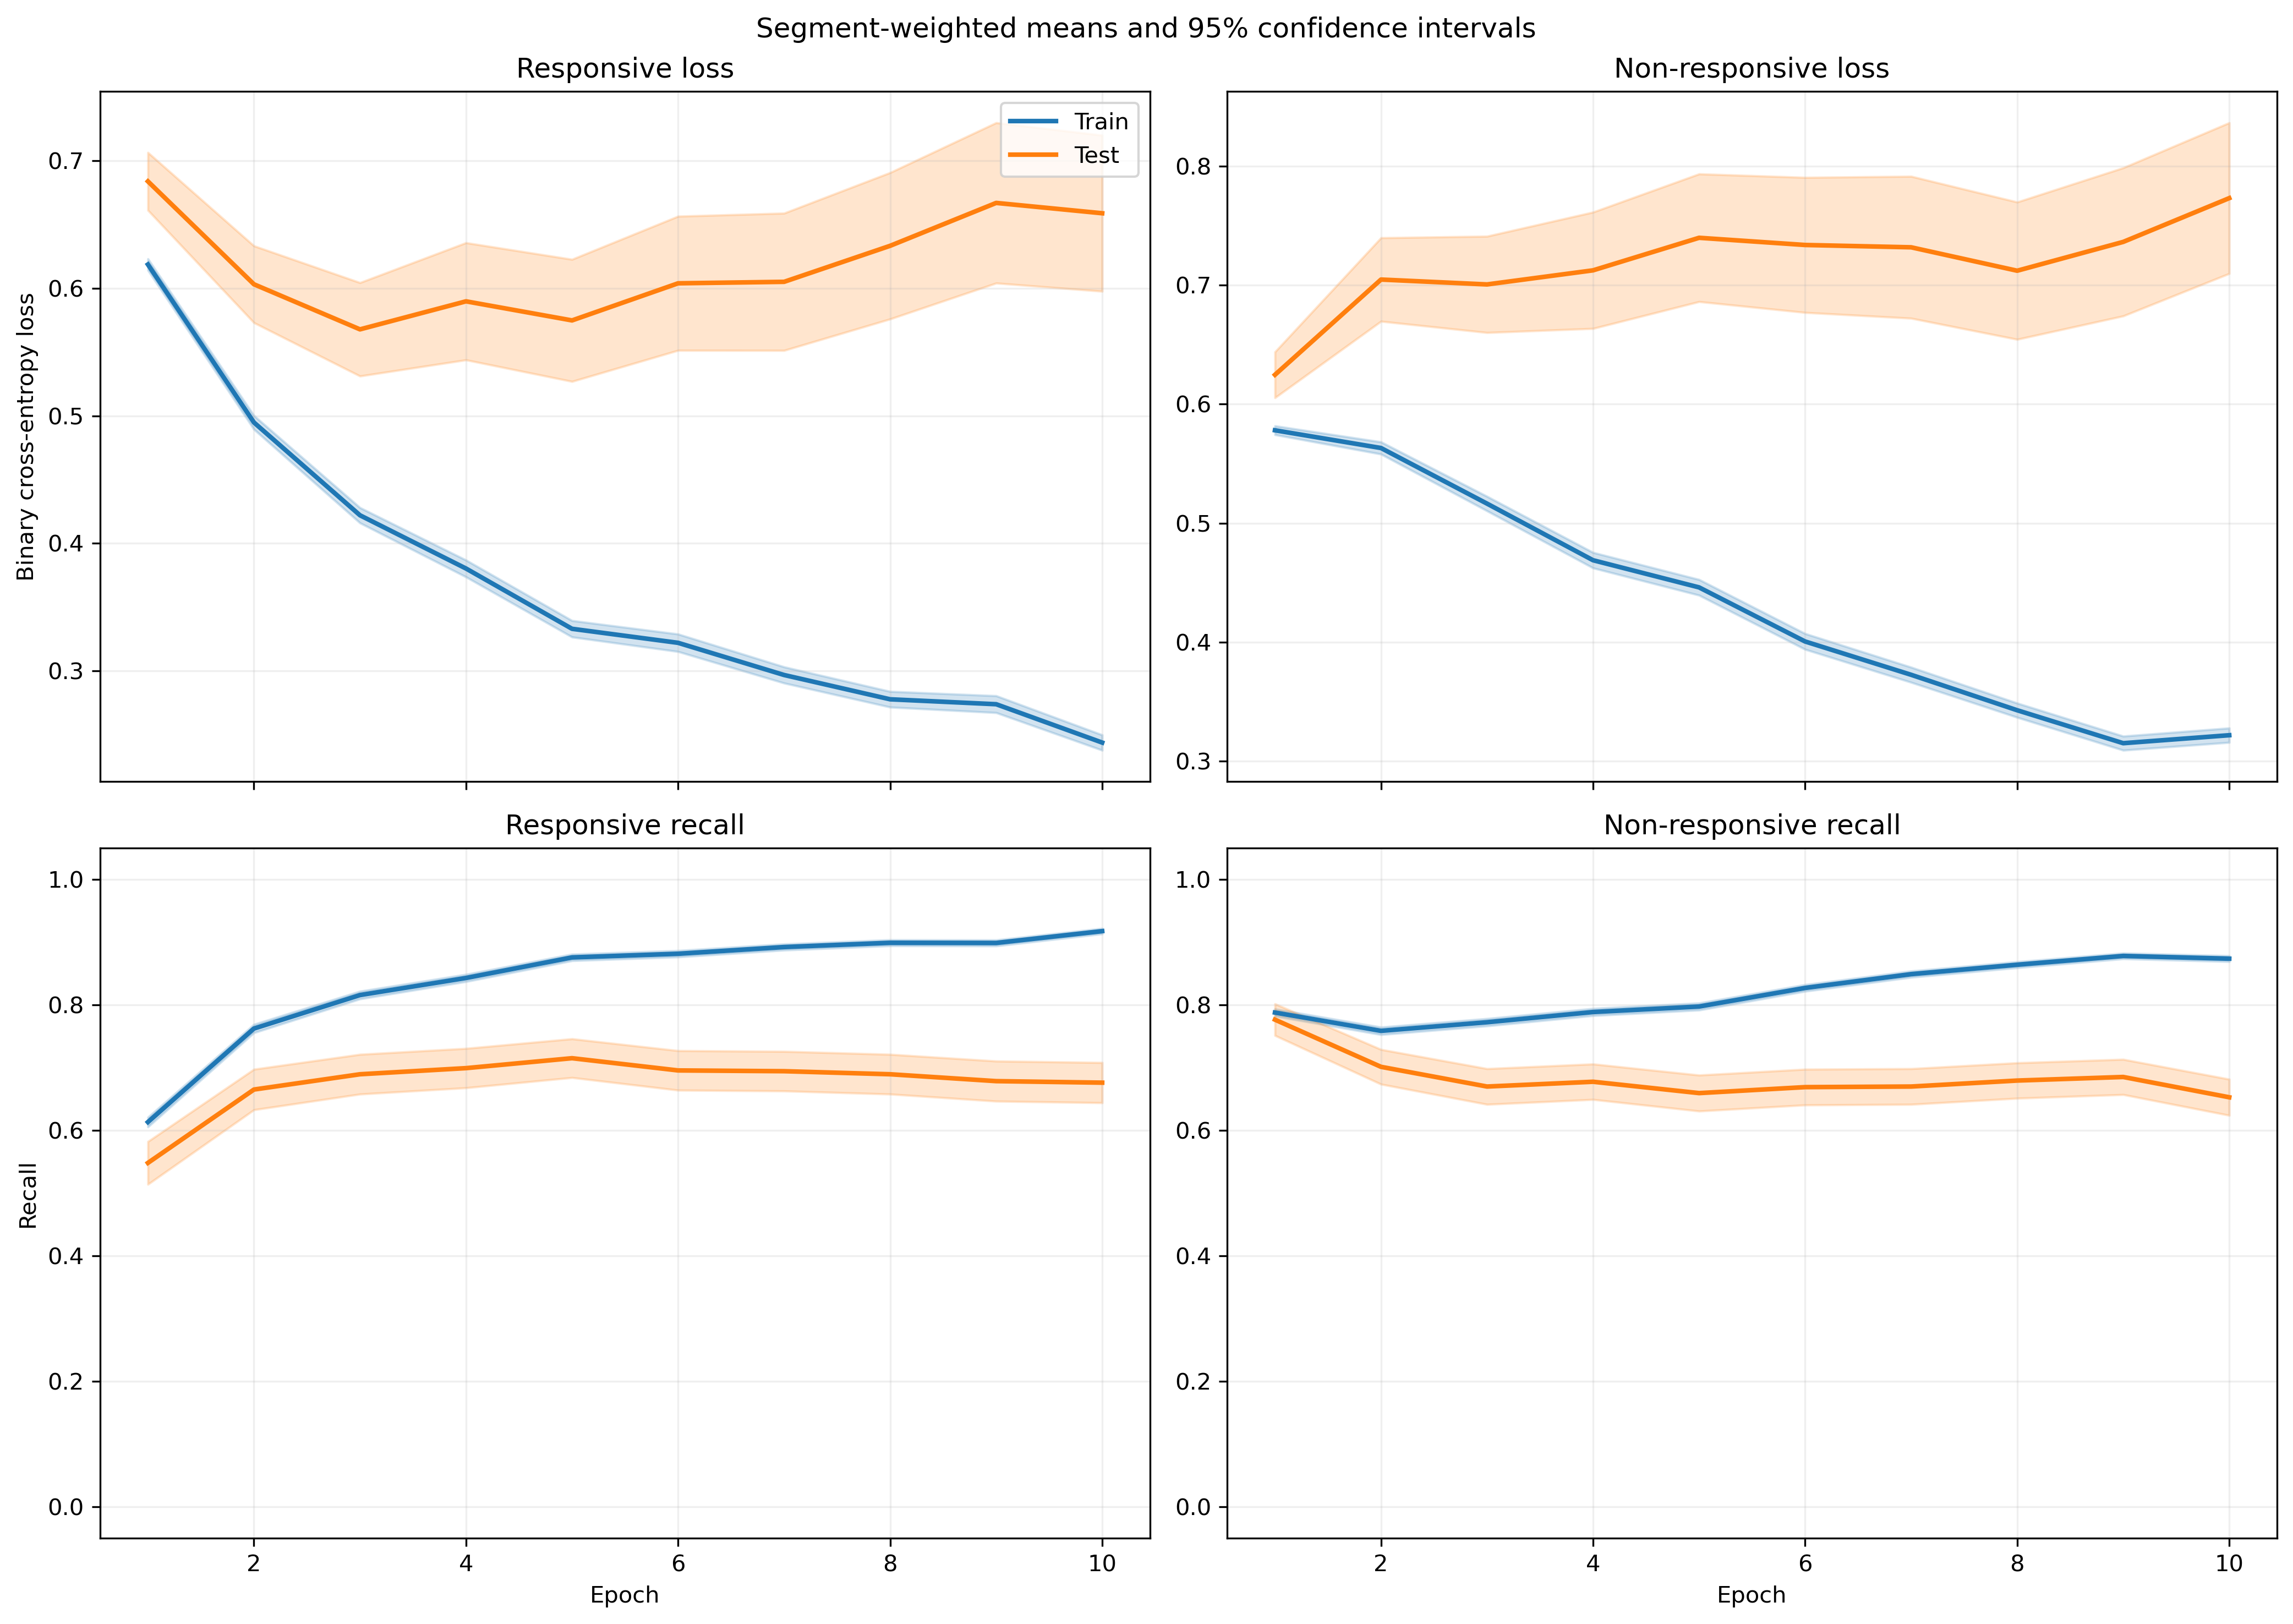

Data behind this chart, as committed beside it:
fold, epoch, split, r_loss, r_loss_count, r_loss_sum, r_loss_sum_sq, r_recall, r_recall_count, r_recall_sum, r_recall_sum_sq, nr_loss, nr_loss_count, nr_loss_sum, nr_loss_sum_sq, nr_recall, nr_recall_count, nr_recall_sum, nr_recall_sum_sq
1, 1, train, 0.659, 814, 536.5, 460.6, 0.5651, 814, 460.0, 460.0, 0.5442, 1051, 572, 422.3, 0.7992, 1051, 840.0, 840.0
1, 1, test, 0.9967, 7, 6.977, 7.759, 0.1429, 7, 1.0, 1.0, , 0, 0.0, 0.0, , 0, 0.0, 0.0
1, 2, train, 0.525, 814, 427.4, 345.4, 0.7248, 814, 590.0, 590.0, 0.5427, 1051, 570.4, 473.4, 0.7859, 1051, 826.0, 826.0
1, 2, test, 0.8648, 7, 6.053, 6.468, 0.5714, 7, 4.0, 4.0, , 0, 0.0, 0.0, , 0, 0.0, 0.0
1, 3, train, 0.4663, 814, 379.5, 335.1, 0.7678, 814, 625.0, 625.0, 0.4848, 1051, 509.5, 465.8, 0.8069, 1051, 848.0, 848.0
1, 3, test, 0.7753, 7, 5.427, 5.943, 0.5714, 7, 4.0, 4.0, , 0, 0.0, 0.0, , 0, 0.0, 0.0
1, 4, train, 0.3978, 814, 323.8, 262.3, 0.828, 814, 674.0, 674.0, 0.4366, 1051, 458.8, 377, 0.823, 1051, 865.0, 865.0
1, 4, test, 0.5888, 7, 4.121, 3.46, 0.7143, 7, 5.0, 5.0, , 0, 0.0, 0.0, , 0, 0.0, 0.0
1, 5, train, 0.3546, 814, 288.6, 235.1, 0.8452, 814, 688.0, 688.0, 0.4104, 1051, 431.3, 367.3, 0.8344, 1051, 877.0, 877.0
1, 5, test, 0.5712, 7, 3.998, 3.388, 0.7143, 7, 5.0, 5.0, , 0, 0.0, 0.0, , 0, 0.0, 0.0
1, 6, train, 0.3321, 814, 270.3, 235.8, 0.8612, 814, 701.0, 701.0, 0.3803, 1051, 399.7, 344.9, 0.844, 1051, 887.0, 887.0
1, 6, test, 0.548, 7, 3.836, 3.413, 0.7143, 7, 5.0, 5.0, , 0, 0.0, 0.0, , 0, 0.0, 0.0
1, 7, train, 0.3152, 814, 256.6, 222.6, 0.8747, 814, 712.0, 712.0, 0.348, 1051, 365.7, 300.6, 0.8716, 1051, 916.0, 916.0
1, 7, test, 0.5885, 7, 4.119, 3.943, 0.7143, 7, 5.0, 5.0, , 0, 0.0, 0.0, , 0, 0.0, 0.0
1, 8, train, 0.2818, 814, 229.4, 183.1, 0.898, 814, 731.0, 731.0, 0.335, 1051, 352.1, 279.7, 0.8735, 1051, 918.0, 918.0
1, 8, test, 0.5646, 7, 3.952, 3.484, 0.7143, 7, 5.0, 5.0, , 0, 0.0, 0.0, , 0, 0.0, 0.0
1, 9, train, 0.305, 814, 248.3, 248.2, 0.871, 814, 709.0, 709.0, 0.2907, 1051, 305.5, 245.3, 0.8944, 1051, 940.0, 940.0
1, 9, test, 0.7326, 7, 5.128, 6.305, 0.5714, 7, 4.0, 4.0, , 0, 0.0, 0.0, , 0, 0.0, 0.0
1, 10, train, 0.2482, 814, 202.1, 151.6, 0.9177, 814, 747.0, 747.0, 0.3104, 1051, 326.2, 276.8, 0.8858, 1051, 931.0, 931.0
1, 10, test, 0.6236, 7, 4.365, 4.507, 0.7143, 7, 5.0, 5.0, , 0, 0.0, 0.0, , 0, 0.0, 0.0
2, 1, train, 0.6284, 755, 474.4, 373.7, 0.6053, 755, 457.0, 457.0, 0.5746, 1033, 593.5, 427.3, 0.7735, 1033, 799.0, 799.0
2, 1, test, 0.7447, 66, 49.15, 40.52, 0.3788, 66, 25.0, 25.0, 0.4624, 18, 8.323, 4.062, 1.0, 18, 18.0, 18.0
2, 2, train, 0.4962, 755, 374.7, 278.8, 0.7709, 755, 582.0, 582.0, 0.5702, 1033, 589, 470.5, 0.7444, 1033, 769.0, 769.0
2, 2, test, 0.6371, 66, 42.05, 33.92, 0.5455, 66, 36.0, 36.0, 0.3837, 18, 6.906, 3.001, 1.0, 18, 18.0, 18.0
2, 3, train, 0.4153, 755, 313.6, 251.6, 0.8106, 755, 612.0, 612.0, 0.5416, 1033, 559.5, 527.7, 0.7648, 1033, 790.0, 790.0
2, 3, test, 0.5762, 66, 38.03, 33.3, 0.6364, 66, 42.0, 42.0, 0.2687, 18, 4.836, 1.659, 1.0, 18, 18.0, 18.0
2, 4, train, 0.4106, 755, 310, 290.3, 0.8159, 755, 616.0, 616.0, 0.4595, 1033, 474.7, 437, 0.8083, 1033, 835.0, 835.0
2, 4, test, 0.6177, 66, 40.77, 42.08, 0.5909, 66, 39.0, 39.0, 0.2157, 18, 3.882, 1.213, 1.0, 18, 18.0, 18.0
2, 5, train, 0.3281, 755, 247.7, 196, 0.8755, 755, 661.0, 661.0, 0.4633, 1033, 478.6, 443.5, 0.7957, 1033, 822.0, 822.0
2, 5, test, 0.5351, 66, 35.32, 35.46, 0.6818, 66, 45.0, 45.0, 0.2012, 18, 3.622, 1.087, 1.0, 18, 18.0, 18.0
2, 6, train, 0.3084, 755, 232.8, 210.3, 0.8887, 755, 671.0, 671.0, 0.4501, 1033, 465, 482.7, 0.7967, 1033, 823.0, 823.0
2, 6, test, 0.5584, 66, 36.85, 42.93, 0.6818, 66, 45.0, 45.0, 0.1648, 18, 2.966, 0.791, 1.0, 18, 18.0, 18.0
2, 7, train, 0.3404, 755, 257, 262.2, 0.8649, 755, 653.0, 653.0, 0.3559, 1033, 367.6, 344.2, 0.8635, 1033, 892.0, 892.0
2, 7, test, 0.6409, 66, 42.3, 55.95, 0.6212, 66, 41.0, 41.0, 0.1314, 18, 2.366, 0.5203, 1.0, 18, 18.0, 18.0
2, 8, train, 0.3086, 755, 233, 206.9, 0.8887, 755, 671.0, 671.0, 0.3168, 1033, 327.3, 255.5, 0.8906, 1033, 920.0, 920.0
2, 8, test, 0.621, 66, 40.99, 51.54, 0.6212, 66, 41.0, 41.0, 0.1237, 18, 2.226, 0.4633, 1.0, 18, 18.0, 18.0
2, 9, train, 0.2495, 755, 188.4, 149.5, 0.9139, 755, 690.0, 690.0, 0.3446, 1033, 355.9, 303.5, 0.8616, 1033, 890.0, 890.0
2, 9, test, 0.5826, 66, 38.45, 48.19, 0.6515, 66, 43.0, 43.0, 0.1206, 18, 2.17, 0.4375, 1.0, 18, 18.0, 18.0
2, 10, train, 0.2522, 755, 190.4, 185.7, 0.9192, 755, 694.0, 694.0, 0.313, 1033, 323.3, 277.1, 0.88, 1033, 909.0, 909.0
2, 10, test, 0.6153, 66, 40.61, 57.15, 0.6667, 66, 44.0, 44.0, 0.1048, 18, 1.886, 0.3687, 1.0, 18, 18.0, 18.0
3, 1, train, 0.6163, 820, 505.4, 382.1, 0.6, 820, 492.0, 492.0, 0.5848, 1049, 613.5, 442.6, 0.7807, 1049, 819.0, 819.0
3, 1, test, 0.5729, 1, 0.5729, 0.3282, 1.0, 1, 1.0, 1.0, 0.5686, 2, 1.137, 0.6498, 1.0, 2, 2.0, 2.0
3, 2, train, 0.4707, 820, 386, 262, 0.7915, 820, 649.0, 649.0, 0.5839, 1049, 612.5, 491.7, 0.7521, 1049, 789.0, 789.0
3, 2, test, 0.3703, 1, 0.3703, 0.1371, 1.0, 1, 1.0, 1.0, 0.5672, 2, 1.134, 0.6527, 1.0, 2, 2.0, 2.0
3, 3, train, 0.4218, 820, 345.9, 284.1, 0.811, 820, 665.0, 665.0, 0.5234, 1049, 549.1, 531.4, 0.7865, 1049, 825.0, 825.0
3, 3, test, 0.2328, 1, 0.2328, 0.05418, 1.0, 1, 1.0, 1.0, 0.545, 2, 1.09, 0.6345, 1.0, 2, 2.0, 2.0
3, 4, train, 0.365, 820, 299.3, 232.4, 0.8573, 820, 703.0, 703.0, 0.4694, 1049, 492.4, 439.1, 0.7922, 1049, 831.0, 831.0
3, 4, test, 0.1847, 1, 0.1847, 0.0341, 1.0, 1, 1.0, 1.0, 0.5135, 2, 1.027, 0.5408, 1.0, 2, 2.0, 2.0
3, 5, train, 0.3095, 820, 253.8, 189.1, 0.8915, 820, 731.0, 731.0, 0.4665, 1049, 489.4, 460.3, 0.7979, 1049, 837.0, 837.0
3, 5, test, 0.1501, 1, 0.1501, 0.02252, 1.0, 1, 1.0, 1.0, 0.4969, 2, 0.9937, 0.4977, 1.0, 2, 2.0, 2.0
3, 6, train, 0.3009, 820, 246.8, 207.6, 0.8963, 820, 735.0, 735.0, 0.413, 1049, 433.2, 414.4, 0.8198, 1049, 860.0, 860.0
3, 6, test, 0.12, 1, 0.12, 0.01439, 1.0, 1, 1.0, 1.0, 0.3594, 2, 0.7189, 0.2625, 1.0, 2, 2.0, 2.0
3, 7, train, 0.2868, 820, 235.2, 186.5, 0.8951, 820, 734.0, 734.0, 0.3754, 1049, 393.8, 369.1, 0.8494, 1049, 891.0, 891.0
3, 7, test, 0.1104, 1, 0.1104, 0.01219, 1.0, 1, 1.0, 1.0, 0.3267, 2, 0.6534, 0.2136, 1.0, 2, 2.0, 2.0
3, 8, train, 0.2636, 820, 216.2, 173.4, 0.9122, 820, 748.0, 748.0, 0.3569, 1049, 374.3, 341.4, 0.8522, 1049, 894.0, 894.0
3, 8, test, 0.1052, 1, 0.1052, 0.01106, 1.0, 1, 1.0, 1.0, 0.3528, 2, 0.7055, 0.2527, 1.0, 2, 2.0, 2.0
3, 9, train, 0.251, 820, 205.8, 178.8, 0.9171, 820, 752.0, 752.0, 0.3392, 1049, 355.9, 325.5, 0.8627, 1049, 905.0, 905.0
3, 9, test, 0.1213, 1, 0.1213, 0.01472, 1.0, 1, 1.0, 1.0, 0.3222, 2, 0.6444, 0.2093, 1.0, 2, 2.0, 2.0
3, 10, train, 0.2245, 820, 184, 131.2, 0.9305, 820, 763.0, 763.0, 0.3422, 1049, 359, 338.6, 0.8675, 1049, 910.0, 910.0
3, 10, test, 0.08338, 1, 0.08338, 0.006953, 1.0, 1, 1.0, 1.0, 0.2494, 2, 0.4989, 0.1261, 1.0, 2, 2.0, 2.0
... 340 more rows
